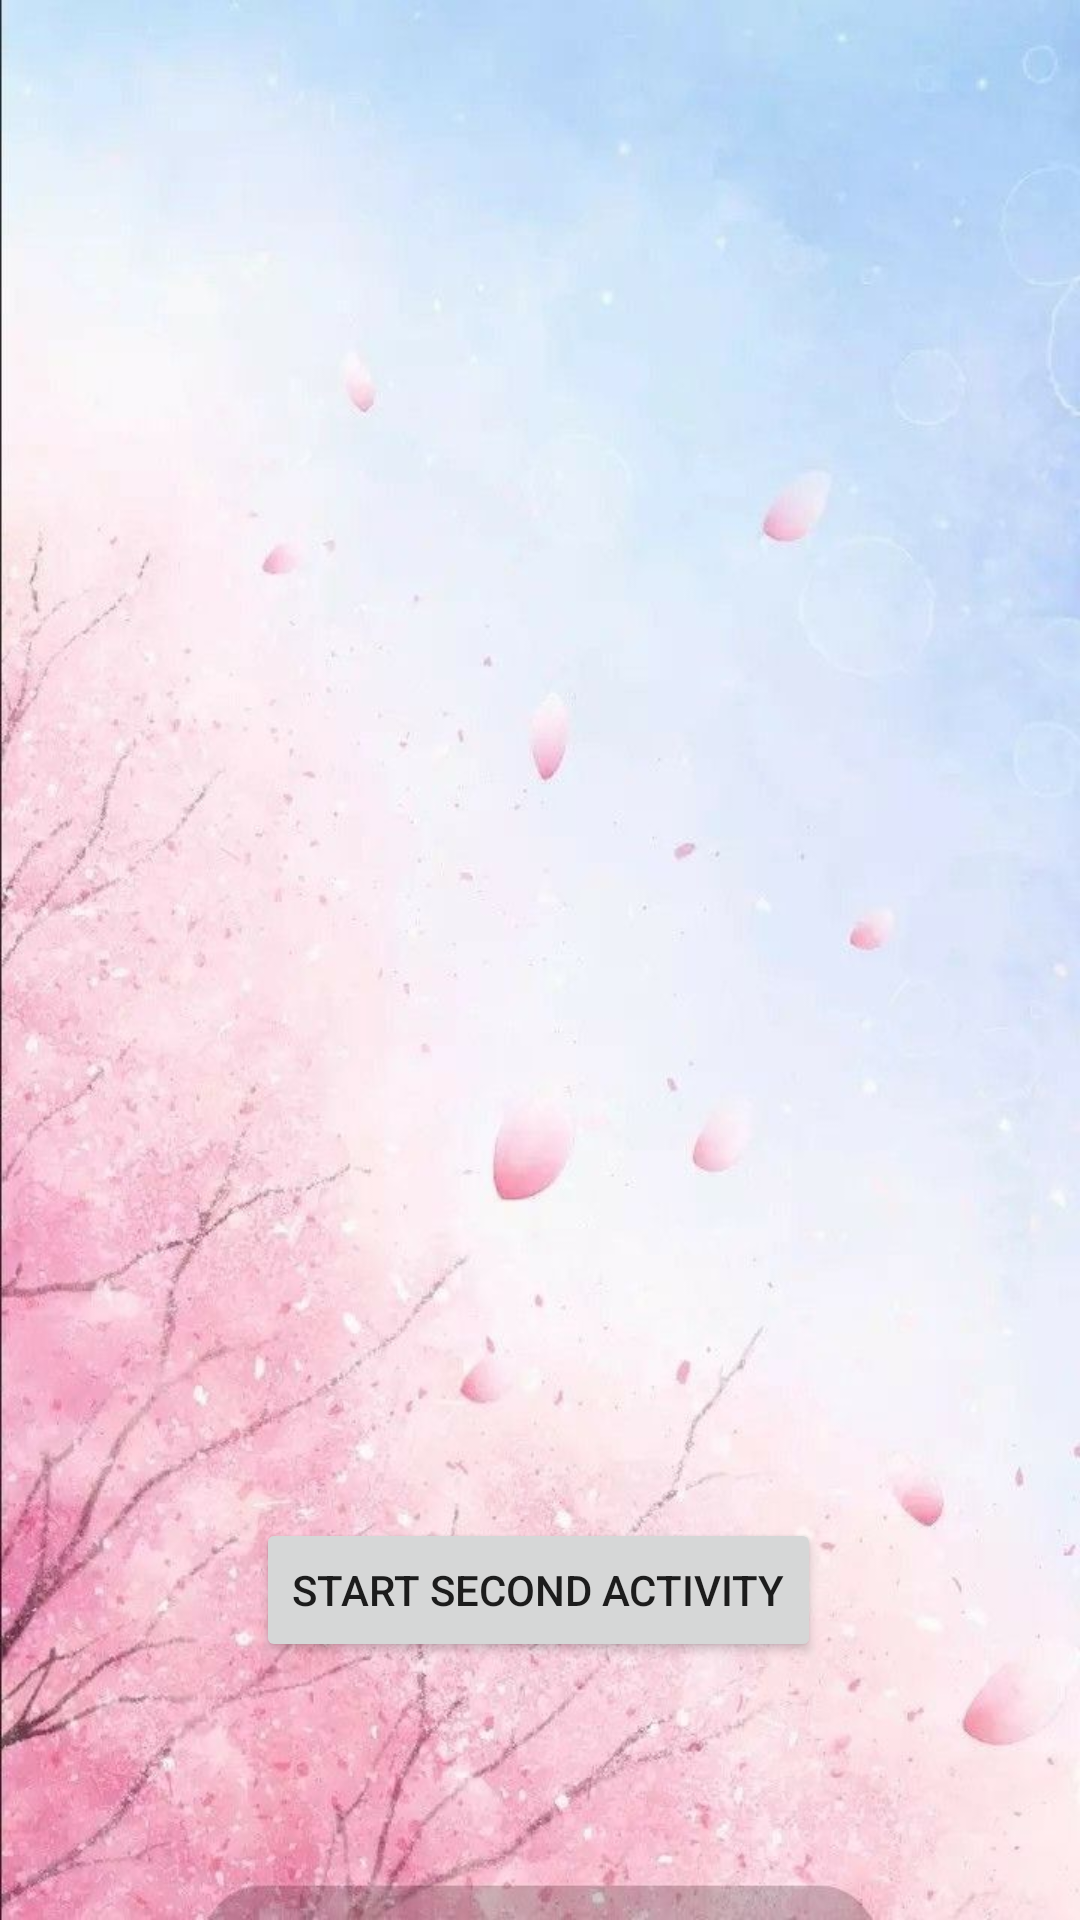

Produce the Android XML layout that renders to this screen, including the resource entries it uses.
<!-- AndroidManifest.xml: application theme Theme.CallbacksApp -->
<!-- res/layout/activity_main.xml -->
<?xml version="1.0" encoding="utf-8"?>
<androidx.constraintlayout.widget.ConstraintLayout xmlns:android="http://schemas.android.com/apk/res/android"
    xmlns:app="http://schemas.android.com/apk/res-auto"
    xmlns:tools="http://schemas.android.com/tools"
    android:layout_width="match_parent"
    android:layout_height="match_parent"
    android:background="@drawable/bg"
    tools:context=".MainActivity">

    <Button
        android:id="@+id/btnactivity3"
        android:layout_width="wrap_content"
        android:layout_height="wrap_content"
        android:text="Start Second Activity"
        app:layout_constraintBottom_toBottomOf="parent"
        app:layout_constraintEnd_toEndOf="parent"
        app:layout_constraintHorizontal_bias="0.497"
        app:layout_constraintStart_toStartOf="parent"
        app:layout_constraintTop_toTopOf="parent"
        app:layout_constraintVertical_bias="0.855" />

</androidx.constraintlayout.widget.ConstraintLayout>
<!-- resources referenced by this layout -->
<resources>
  <!-- drawable bg: jpg bitmap (drawable, 70705 bytes) -->
  <style name="Theme.CallbacksApp" parent="Theme.MaterialComponents.DayNight.DarkActionBar">
          
          <item name="colorPrimary">@color/brown</item>
          <item name="colorPrimaryVariant">@color/brown</item>
          <item name="colorOnPrimary">@color/white</item>
          
          <item name="colorSecondary">@color/teal_200</item>
          <item name="colorSecondaryVariant">@color/teal_700</item>
          <item name="colorOnSecondary">@color/black</item>
          
          <item name="android:statusBarColor" tools:targetApi="l">?attr/colorPrimaryVariant</item>
          
      </style>
  <color name="brown">#713636</color>
  <color name="white">#FFFFFFFF</color>
  <color name="teal_200">#FF03DAC5</color>
  <color name="teal_700">#FF018786</color>
  <color name="black">#FF000000</color>
</resources>
